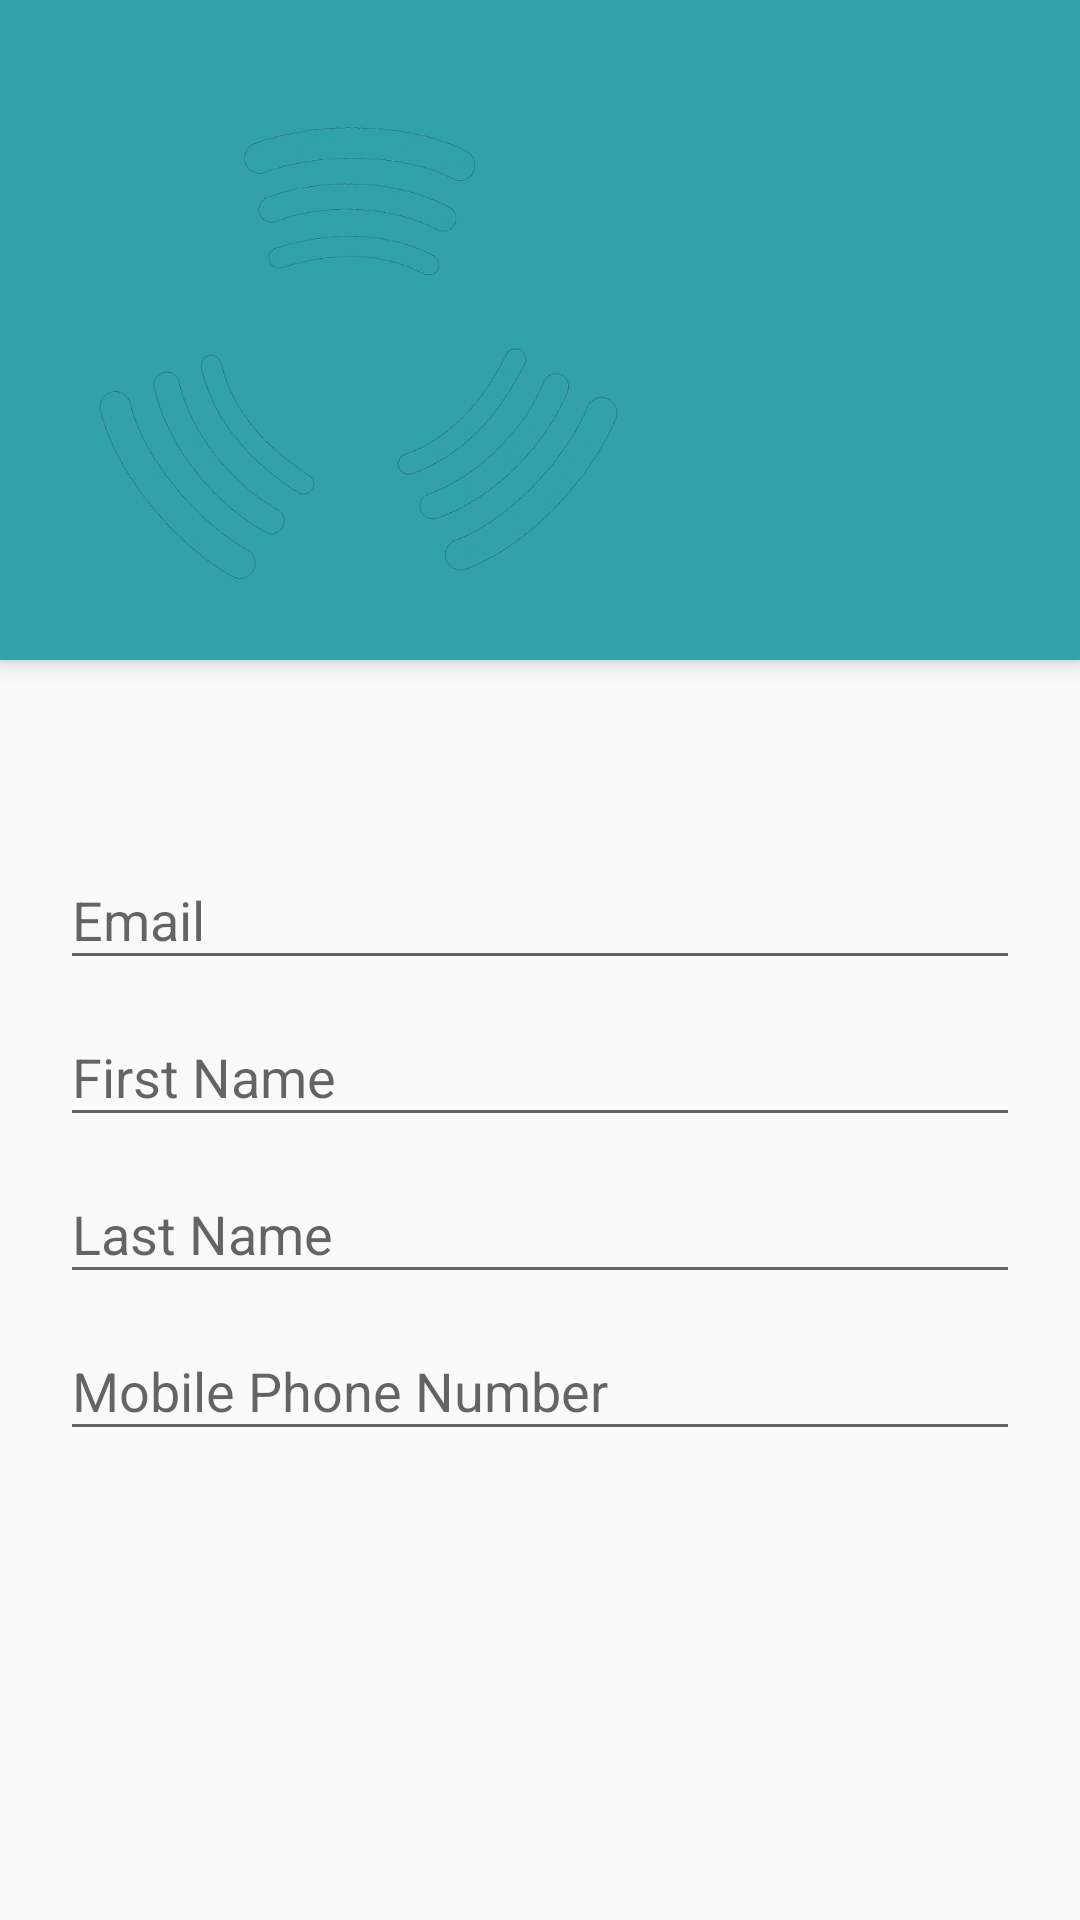

Produce the Android XML layout that renders to this screen, including the resource entries it uses.
<!-- AndroidManifest.xml: application theme Theme.AppCompat.Light.NoActionBar -->
<!-- res/layout/activity_profile.xml -->
<?xml version="1.0" encoding="utf-8"?>
<RelativeLayout xmlns:android="http://schemas.android.com/apk/res/android"
    xmlns:app="http://schemas.android.com/apk/res-auto"
    android:layout_width="match_parent"
    android:layout_height="match_parent">

    <android.support.v7.widget.Toolbar
        android:id="@+id/my_toolbar"
        android:layout_width="match_parent"
        android:layout_height="220dp"
        android:layout_alignParentStart="true"
        android:layout_alignParentTop="true"
        android:background="@color/colorPrimary"
        android:elevation="4dp"
        android:theme="@style/ThemeOverlay.AppCompat.Dark.ActionBar">

        <ImageView
            android:id="@+id/user_profile_image"
            android:layout_width="200dp"
            android:layout_height="200dp"
            android:layout_marginTop="10dp"
            android:layout_marginLeft="20dp"
            android:src="@drawable/groupify_icon"
            android:elevation="4dp"
            />
    </android.support.v7.widget.Toolbar>

    <LinearLayout
        android:layout_width="match_parent"
        android:layout_height="match_parent"
        android:layout_below="@+id/my_toolbar"
        android:orientation="vertical"
        android:padding="20dp">

        <TextView
            android:id="@+id/user_display_name"
            android:layout_width="match_parent"
            android:layout_height="wrap_content"
            android:textColor="@color/colorPrimary"
            android:textSize="18sp"
            android:textStyle="bold"
            android:layout_marginBottom="10dp"
            />

        <android.support.design.widget.TextInputLayout
            android:layout_width="match_parent"
            android:layout_height="wrap_content">

            <android.support.design.widget.TextInputEditText
                android:id="@+id/user_email"
                android:layout_width="match_parent"
                android:layout_height="wrap_content"
                android:hint="Email" />
        </android.support.design.widget.TextInputLayout>

        <android.support.design.widget.TextInputLayout
            android:layout_width="match_parent"
            android:layout_height="wrap_content">

            <android.support.design.widget.TextInputEditText
                android:id="@+id/user_first_name"
                android:layout_width="match_parent"
                android:layout_height="wrap_content"
                android:hint="First Name"/>
        </android.support.design.widget.TextInputLayout>

        <android.support.design.widget.TextInputLayout
            android:layout_width="match_parent"
            android:layout_height="wrap_content">

            <android.support.design.widget.TextInputEditText
                android:id="@+id/user_last_name"
                android:layout_width="match_parent"
                android:layout_height="wrap_content"
                android:hint="Last Name"/>
        </android.support.design.widget.TextInputLayout>

        <android.support.design.widget.TextInputLayout
            android:layout_width="match_parent"
            android:layout_height="wrap_content">

            <android.support.design.widget.TextInputEditText
                android:id="@+id/user_phone"
                android:layout_width="match_parent"
                android:layout_height="wrap_content"
                android:hint="Mobile Phone Number"/>
        </android.support.design.widget.TextInputLayout>

    </LinearLayout>
</RelativeLayout>
<!-- resources referenced by this layout -->
<resources>
  <color name="colorPrimary">#31A2AA</color>
  <!-- drawable groupify_icon: png bitmap (drawable, 412916 bytes) -->
</resources>
